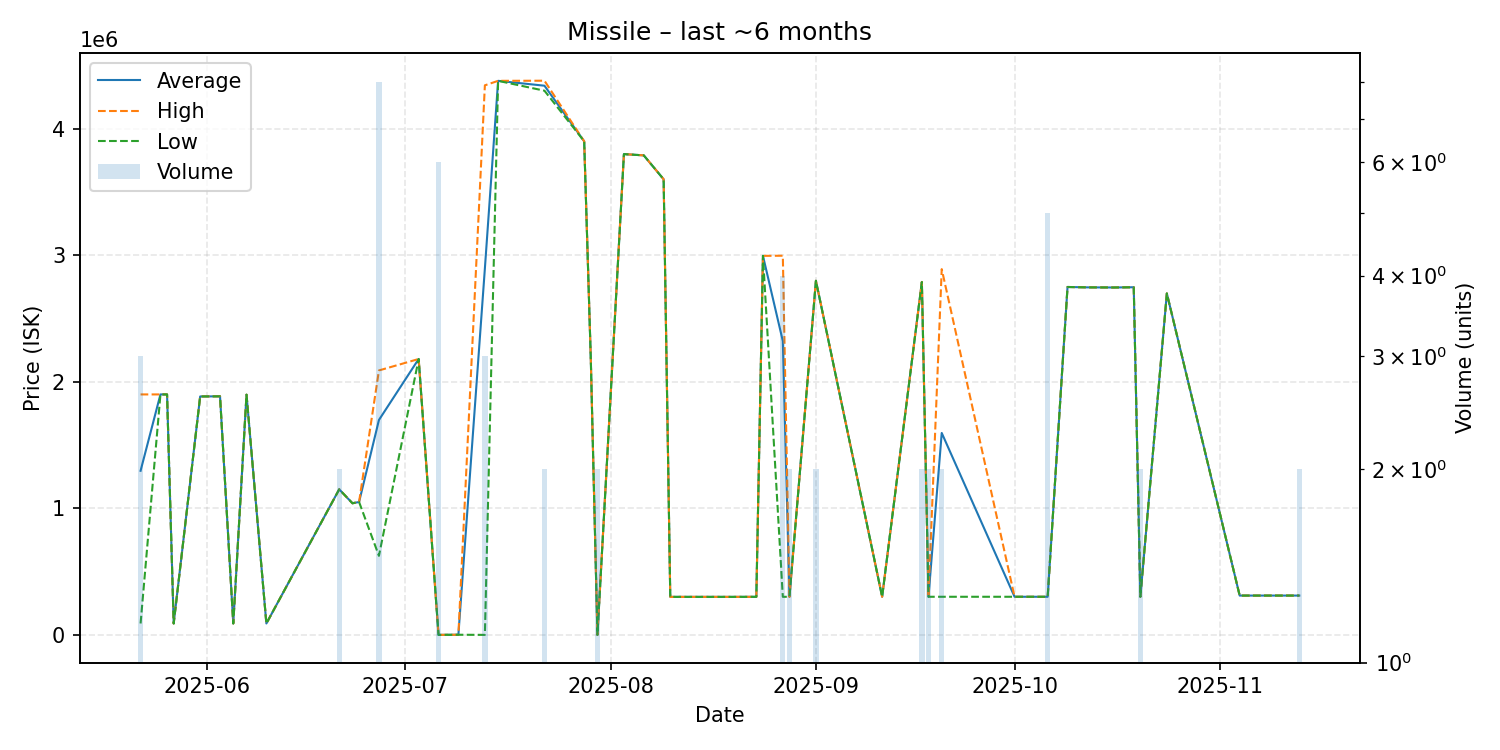

The data file committed next to this chart (first rows):
date, average, highest, lowest, order_count, volume
2025-05-22, 1296670, 1900000, 90010, 3, 3
2025-05-25, 1900000, 1900000, 1900000, 1, 1
2025-05-26, 1900000, 1900000, 1900000, 1, 1
2025-05-27, 90010, 90010, 90010, 1, 1
2025-05-31, 1884000, 1884000, 1884000, 1, 1
2025-06-03, 1885000, 1885000, 1885000, 1, 1
2025-06-05, 90020, 90020, 90020, 1, 1
2025-06-07, 1898000, 1898000, 1898000, 1, 1
2025-06-10, 90010, 90010, 90010, 1, 1
2025-06-21, 1150000, 1150000, 1150000, 2, 2
2025-06-23, 1040000, 1040000, 1040000, 1, 1
2025-06-24, 1050000, 1050000, 1050000, 1, 1
2025-06-27, 1698000, 2089500, 624500, 6, 8
2025-07-03, 2180000, 2180000, 2180000, 1, 1
2025-07-06, 0.01, 0.01, 0.01, 1, 6
2025-07-09, 1000, 1000, 1000, 1, 1
2025-07-13, 2895000, 4342500, 1.01, 3, 3
2025-07-15, 4378000, 4378000, 4378000, 1, 1
2025-07-22, 4339500, 4379000, 4300000, 2, 2
2025-07-28, 3900000, 3900000, 3900000, 1, 1
2025-07-29, 2176000, 2176000, 2176000, 1, 1
2025-07-30, 1.08, 1.08, 1.08, 2, 2
2025-08-03, 3799000, 3799000, 3799000, 1, 1
2025-08-06, 3789000, 3789000, 3789000, 1, 1
2025-08-09, 3600000, 3600000, 3600000, 1, 1
2025-08-10, 300100, 300100, 300100, 1, 1
2025-08-11, 300300, 300300, 300300, 1, 1
2025-08-17, 300300, 300300, 300300, 1, 1
2025-08-19, 300200, 300200, 300200, 1, 1
2025-08-23, 300700, 300700, 300700, 1, 1
2025-08-24, 2995000, 2995000, 2995000, 1, 1
2025-08-27, 2321425, 2996000, 300700, 4, 4
2025-08-28, 300900, 300900, 300900, 2, 2
2025-09-01, 2798000, 2798000, 2798000, 2, 2
2025-09-11, 301200, 301200, 301200, 1, 1
2025-09-17, 2788500, 2789000, 2788000, 2, 2
2025-09-18, 301100, 301100, 301100, 1, 2
2025-09-20, 1595550, 2890000, 301100, 2, 2
2025-10-01, 301100, 301100, 301100, 1, 1
2025-10-06, 301000, 301000, 301000, 1, 5
2025-10-09, 2749000, 2749000, 2749000, 1, 1
2025-10-11, 2747000, 2747000, 2747000, 1, 1
2025-10-12, 2746000, 2746000, 2746000, 1, 1
2025-10-16, 2745000, 2745000, 2745000, 1, 1
2025-10-19, 2747000, 2747000, 2747000, 1, 1
2025-10-20, 301100, 301100, 301100, 1, 2
2025-10-24, 2698000, 2698000, 2698000, 1, 1
2025-11-04, 310500, 310500, 310500, 1, 1
2025-11-05, 310500, 310500, 310500, 1, 1
2025-11-13, 310600, 310600, 310600, 1, 2
